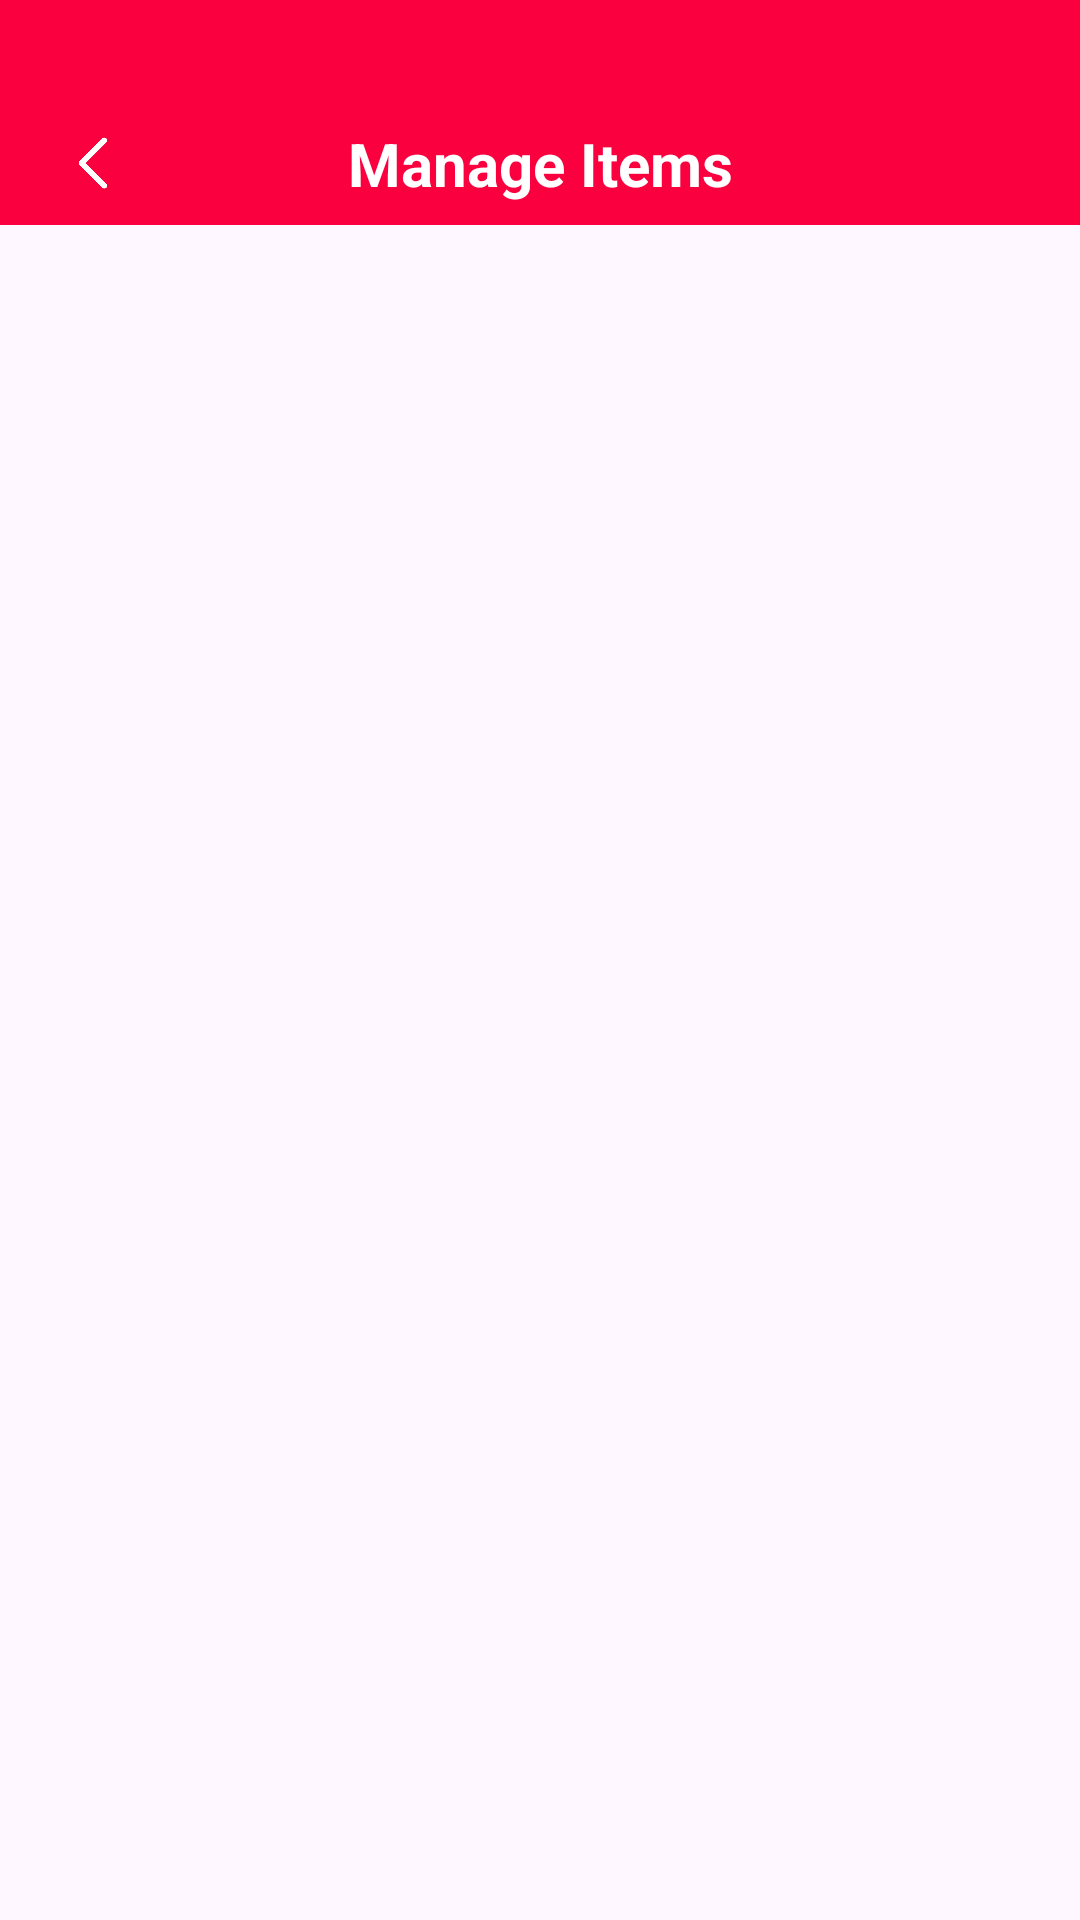

Produce the Android XML layout that renders to this screen, including the resource entries it uses.
<!-- AndroidManifest.xml: application theme Theme.Food_Runs -->
<!-- res/layout/fragment_manage_item.xml -->
<?xml version="1.0" encoding="utf-8"?>
<androidx.constraintlayout.widget.ConstraintLayout
    xmlns:android="http://schemas.android.com/apk/res/android"
    xmlns:app="http://schemas.android.com/apk/res-auto"
    xmlns:tools="http://schemas.android.com/tools"
    android:id="@+id/manageItemLayout"
    android:layout_width="match_parent"
    android:layout_height="match_parent"
    tools:context=".admin.ManageItemFragment">

    
    <androidx.appcompat.widget.Toolbar
        android:id="@+id/manageitemtoolbar"
        android:layout_width="0dp"
        android:layout_height="75dp"
        android:background="#FA003F"
        android:elevation="4dp"
        android:paddingTop="34dp"
        app:layout_constraintTop_toTopOf="parent"
        app:layout_constraintStart_toStartOf="parent"
        app:layout_constraintEnd_toEndOf="parent">

        <ImageView
            android:id="@+id/backArrow"
            android:layout_width="30dp"
            android:layout_height="30dp"
            android:layout_marginStart="16dp"
            android:layout_gravity="center_vertical"
            android:src="@drawable/ic_back"
            android:contentDescription="Back"/>

        <TextView
            android:id="@+id/toolbarTitle"
            android:layout_width="wrap_content"
            android:layout_height="wrap_content"
            android:layout_gravity="center"
            android:text="Manage Items"
            android:textSize="20sp"
            android:textColor="@android:color/white"
            android:textStyle="bold"/>
    </androidx.appcompat.widget.Toolbar>

    
    <androidx.recyclerview.widget.RecyclerView
        android:id="@+id/recyclerViewFood"
        android:layout_width="0dp"
        android:layout_height="0dp"
        android:padding="8dp"
        android:clipToPadding="false"
        app:layoutManager="androidx.recyclerview.widget.LinearLayoutManager"
        app:layout_constraintTop_toBottomOf="@id/manageitemtoolbar"
        app:layout_constraintBottom_toBottomOf="parent"
        app:layout_constraintStart_toStartOf="parent"
        app:layout_constraintEnd_toEndOf="parent" />

    
    <TextView
        android:id="@+id/tvNoData"
        android:layout_width="wrap_content"
        android:layout_height="wrap_content"
        android:text="No Data Found!"
        android:textColor="#9E9E9E"
        android:textSize="18sp"
        android:textStyle="bold"
        android:visibility="gone"
        app:layout_constraintTop_toTopOf="@id/recyclerViewFood"
        app:layout_constraintBottom_toBottomOf="@id/recyclerViewFood"
        app:layout_constraintStart_toStartOf="parent"
        app:layout_constraintEnd_toEndOf="parent" />

</androidx.constraintlayout.widget.ConstraintLayout>
<!-- resources referenced by this layout -->
<resources>
  <!-- drawable ic_back: png bitmap (drawable-v24, 26066 bytes) -->
  <style name="Theme.Food_Runs" parent="Base.Theme.Food_Runs" />
  <style name="Base.Theme.Food_Runs" parent="Theme.Material3.DayNight.NoActionBar">
          
          
      </style>
</resources>
